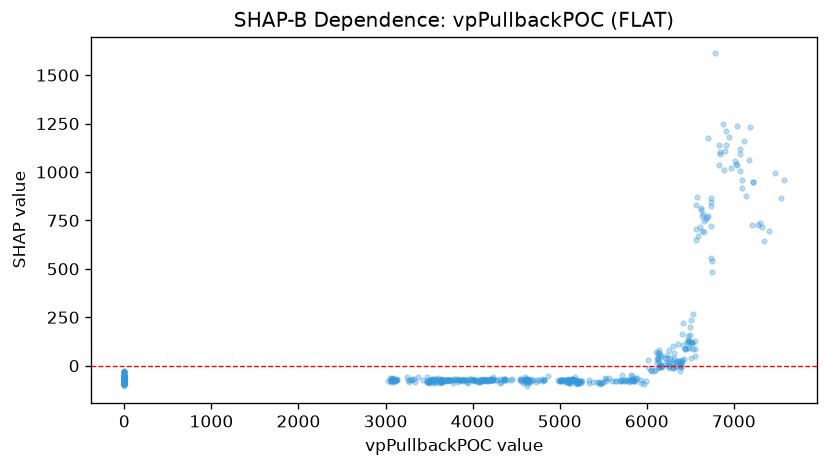

The data file committed next to this chart (first rows):
feature_value, shap_value
0.0, -62.73
0.0, -61.98
3047, -63.04
0.0, -82
0.0, -73.6
0.0, -71.63
0.0, -72.9
3029, -76.52
0.0, -81.67
0.0, -70.79
0.0, -68.73
0.0, -73.82
0.0, -70.79
0.0, -79.58
3087, -81.53
0.0, -74.48
3067, -70.43
3076, -72.09
3071, -73.65
0.0, -70.32
0.0, -73.84
3062, -85.8
0.0, -77.17
3064, -72.9
0.0, -68.14
3076, -71.74
3072, -69.85
3070, -70.79
3085, -61.31
0.0, -76.59
3085, -75.1
3098, -86.19
3094, -78.74
0.0, -73.88
3113, -72.89
3121, -73.3
3129, -68.73
3133, -73.99
0.0, -77.17
3120, -72.57
0.0, -75.18
0.0, -71.46
3068, -72.9
3069, -78.38
0.0, -92.91
3081, -70.16
0.0, -67.2
0.0, -72.4
3085, -70.21
0.0, -90.81
3117, -73.07
0.0, -70.21
0.0, -70.43
0.0, -73.43
3247, -60.68
0.0, -70.79
0.0, -71.21
3259, -72.09
3265, -82.98
0.0, -70.79
... 904 more rows
